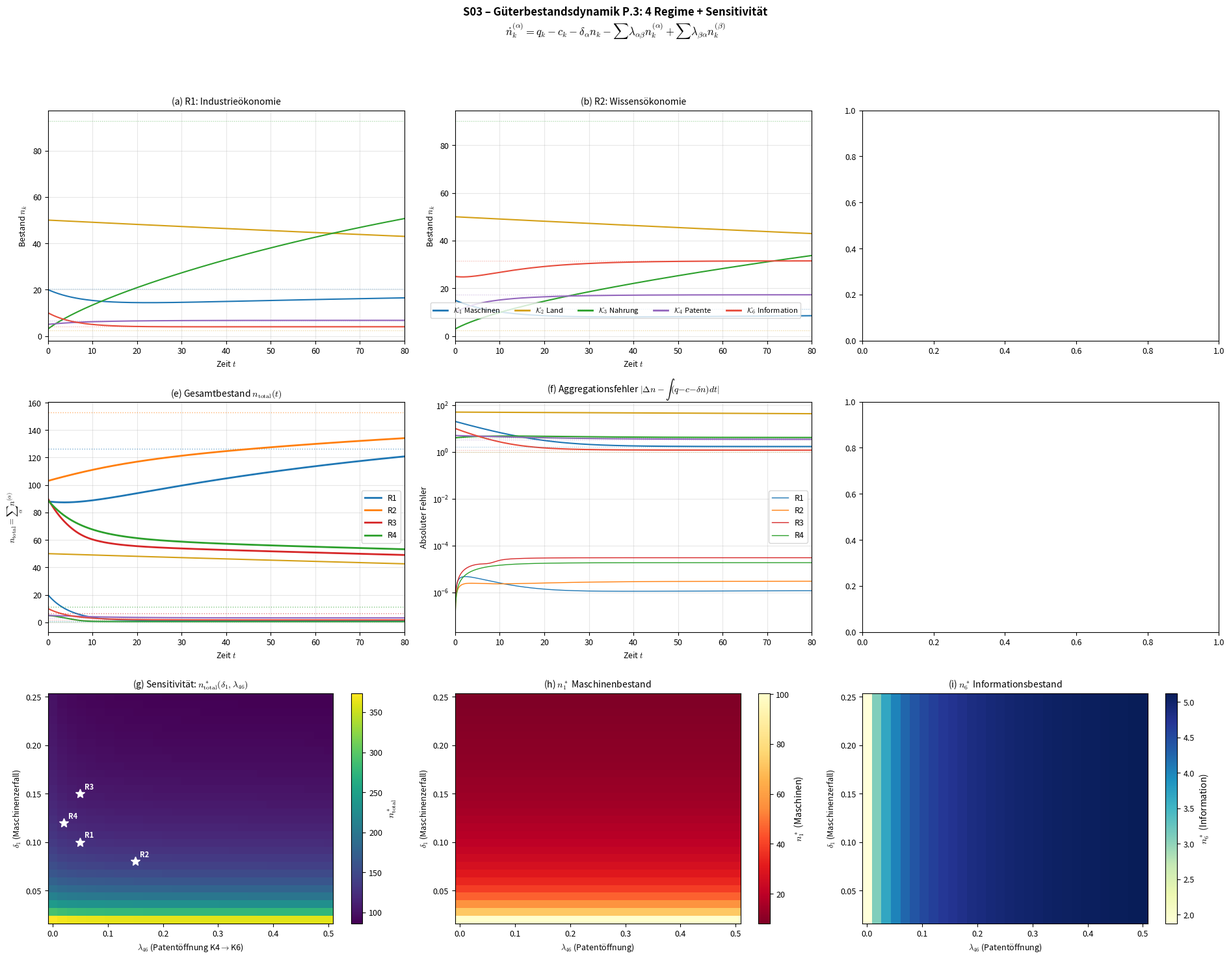

Generate this figure with matplotlib: (Note: this script raises an exception after producing the figure.)
"""
╔══════════════════════════════════════════════════════════════════════╗
║  S03 – Güterbestandsdynamik (Gleichung P.3)                        ║
║  Gleichungen: P.3 (§4.3), K.1 (§3.2), Aggregationsidentität       ║
║  Ökonoaxiomatik – Monographie v2                                   ║
╚══════════════════════════════════════════════════════════════════════╝

Gleichung P.3 (vollständig, §4.3):
───────────────────────────────────
  dn_k^(α)/dt = q_k^(α) − c_k^(α) − δ_α n_k^(α) − ∇·j_{n_k}^(α)
                − Σ_{β≠α} λ_{αβ} n_k^(α)   [Konversion hinaus]
                + Σ_{β≠α} λ_{βα} n_k^(β)   [Konversion hinein]

Reduktion:
──────────
- Räumliche Terme: ∇·j = 0 (geschlossene, gut durchmischte Ökonomie)
- 5 Güterklassen: K1(Maschinen), K2(Land), K3(Nahrung), K4(Patente), K6(Info)
  (K5 = Geld → eigene Gleichung I.4, hier nicht modelliert)
- Je 1 repräsentatives Gut pro Klasse → 5-dim. ODE-System
- Konversionspfade: K1 ↔ K3 (Maschinen ↔ Konsumgüter), K4 ↔ K6 (Patente ↔ Wissen)

4 Parameterregime:
──────────────────
R1: Industrieökonomie (Baseline) — starke K1-Produktion, moderate K3, kleine K4/K6
R2: Wissensökonomie             — hohe K4/K6, schnelle K4→K6 Konversion
R3: Ressourcenkrise             — K3-Produktion eingebrochen, hohe δ, hoher Bedarf
R4: Stagflation                 — alle q halbiert, δ erhöht, langsame Konversion

Sensitivitätsanalyse:
─────────────────────
- 2D-Heatmap: δ_1 (Maschinenzerfall) × λ_{46} (Patentöffnung)
  → Auswirkung auf stationäres Gesamtgütervolumen n_total*

Analytische Ergebnisse:
───────────────────────
1. Aggregation: Σ_α Konversion = 0 zu jedem Zeitpunkt
2. Steady State: n* = (A)^{-1} · (q − c)  für Systemmatrix A
3. Eigenwerte der Systemmatrix → Konvergenzraten
"""

import numpy as np
from scipy.integrate import solve_ivp, trapezoid
from scipy.linalg import eigvals
import matplotlib.pyplot as plt
import matplotlib
from pathlib import Path

matplotlib.rcParams['mathtext.fontset'] = 'cm'
matplotlib.rcParams['font.size'] = 9

rng = np.random.default_rng(42)

# ═══════════════════════════════════════════════════════════════
# GÜTERKLASSEN-INDEX
# ═══════════════════════════════════════════════════════════════
# Index: 0=K1(Maschinen), 1=K2(Land), 2=K3(Nahrung), 3=K4(Patente), 4=K6(Info)
KLASSEN = ['$\\mathcal{K}_1$ Maschinen', '$\\mathcal{K}_2$ Land',
           '$\\mathcal{K}_3$ Nahrung', '$\\mathcal{K}_4$ Patente',
           '$\\mathcal{K}_6$ Information']
NK = 5

# ═══════════════════════════════════════════════════════════════
# 4 PARAMETERREGIME
# ═══════════════════════════════════════════════════════════════

def make_regime(name, delta, q, c, lam_matrix, n0):
    """Erstelle ein Parameterregime als Dictionary."""
    return dict(name=name, delta=np.array(delta, dtype=float),
                q=np.array(q, dtype=float), c=np.array(c, dtype=float),
                lam=np.array(lam_matrix, dtype=float),
                n0=np.array(n0, dtype=float))

# Konversionsmatrix λ[α,β]: Rate α→β (Zeile α verliert, Spalte β gewinnt)
# Pfade: K1↔K3 (idx 0↔2), K4↔K6 (idx 3↔4)

# R1: Industrieökonomie (Baseline)
lam_R1 = np.zeros((NK, NK))
lam_R1[0, 2] = 0.02   # K1→K3: Maschinen → Konsumgut (Verschrottung→Recycling)
lam_R1[2, 0] = 0.01   # K3→K1: Rohmaterial → Maschinen (Investition)
lam_R1[3, 4] = 0.05   # K4→K6: Patent → freies Wissen (Ablauf)
lam_R1[4, 3] = 0.01   # K6→K4: Wissen → Patent (Kommerzialisierung)

R1 = make_regime(
    name="R1: Industrieökonomie",
    delta=[0.10, 0.002, 0.0, 0.03, 0.15],    # K2: 0.002 = Grundsteuer/Instandhaltung
    q=    [2.0,  0.01, 5.0, 0.5,  0.3],      # Produktion pro Zeiteinheit
    c=    [0.5,  0.005, 4.5, 0.0,  0.0],     # Konsum (K4,K6: kein Konsum durch Nutzung)
    lam_matrix=lam_R1,
    n0=   [20.0, 50.0, 3.0, 5.0,  10.0]      # Anfangsbestände
)

# R2: Wissensökonomie
lam_R2 = np.zeros((NK, NK))
lam_R2[0, 2] = 0.02
lam_R2[2, 0] = 0.005   # Weniger Investition in Maschinen
lam_R2[3, 4] = 0.15    # 3× schnellerer Patentablauf (Open Innovation)
lam_R2[4, 3] = 0.03    # Mehr Kommerzialisierung

R2 = make_regime(
    name="R2: Wissensökonomie",
    delta=[0.08, 0.002, 0.0, 0.02, 0.10],
    q=    [1.0,  0.01, 4.0, 2.0,  1.5],      # Viel K4/K6 Produktion
    c=    [0.3,  0.005, 3.8, 0.0,  0.0],
    lam_matrix=lam_R2,
    n0=   [15.0, 50.0, 3.0, 10.0, 25.0]
)

# R3: Ressourcenkrise
lam_R3 = np.zeros((NK, NK))
lam_R3[0, 2] = 0.05   # Mehr Verschrottung
lam_R3[2, 0] = 0.005  # Kaum Neuinvestition
lam_R3[3, 4] = 0.05
lam_R3[4, 3] = 0.01

R3 = make_regime(
    name="R3: Ressourcenkrise",
    delta=[0.15, 0.002, 0.0, 0.05, 0.20],     # Höherer Zerfall überall
    q=    [1.0,  0.005, 1.5, 0.3,  0.2],      # Produktion stark reduziert
    c=    [0.8,  0.005, 3.0, 0.0,  0.0],      # Konsum bleibt hoch (Subsistenzbedarf)
    lam_matrix=lam_R3,
    n0=   [20.0, 50.0, 5.0, 5.0,  10.0]
)

# R4: Stagflation
lam_R4 = np.zeros((NK, NK))
lam_R4[0, 2] = 0.01   # Langsame Konversion
lam_R4[2, 0] = 0.005
lam_R4[3, 4] = 0.02   # Patente bleiben geschützt
lam_R4[4, 3] = 0.005

R4 = make_regime(
    name="R4: Stagflation",
    delta=[0.12, 0.002, 0.0, 0.04, 0.18],
    q=    [0.8,  0.005, 2.5, 0.2,  0.15],     # Alles halbiert
    c=    [0.6,  0.003, 2.8, 0.0,  0.0],      # Konsum > Produktion bei K3!
    lam_matrix=lam_R4,
    n0=   [20.0, 50.0, 4.0, 5.0,  10.0]
)

REGIMES = [R1, R2, R3, R4]


# ═══════════════════════════════════════════════════════════════
# ODE-SYSTEM: P.3 ohne räumliche Terme
# ═══════════════════════════════════════════════════════════════

def build_system_matrix(delta, lam):
    """Baue die Systemmatrix A, sodass dn/dt = (q - c) + A·n.
    
    A[α,α] = -δ_α - Σ_{β≠α} λ_{αβ}   (Diagonale: Zerfall + Konversion hinaus)
    A[α,β] = λ_{βα}                    (Off-Diag: Konversion von β nach α)
    """
    A = np.zeros((NK, NK))
    for a in range(NK):
        A[a, a] = -delta[a] - lam[a, :].sum()   # Zerfall + alle Konversionen hinaus
        for b in range(NK):
            if b != a:
                A[a, b] = lam[b, a]              # Konversion von b nach a
    return A


def make_rhs(regime):
    """Erstelle die RHS-Funktion für ein Regime.
    
    Konsum von K3 (Nahrung, idx=2) ist bestandsabhängig:
    c_3^eff = c_3 · n_3 / (n_3 + ε)  (Michaelis-Menten)
    → Verhindert negative Bestände physisch korrekt.
    """
    q = regime['q']
    c_base = regime['c'].copy()
    A = build_system_matrix(regime['delta'], regime['lam'])
    eps_MM = 0.5  # Halbsättigungskonstante für K3-Konsum
    
    # Für die Aggregations-Analyse: c(t) wird zeitabhängig!
    # Forcing ist NICHT mehr konstant für K3.
    forcing_base = q - c_base  # Basis (für andere Klassen konstant)
    
    def rhs(t, n):
        n_safe = np.maximum(n, 0.0)
        # Bestandsabhängiger Konsum für K3 (Michaelis-Menten)
        c_eff = c_base.copy()
        c_eff[2] = c_base[2] * n_safe[2] / (n_safe[2] + eps_MM)
        return (q - c_eff) + A @ n_safe
    
    def get_consumption(n):
        """Effektiver Konsum für gegebenen Bestand."""
        c_eff = c_base.copy()
        n_s = max(n[2], 0.0)
        c_eff[2] = c_base[2] * n_s / (n_s + eps_MM)
        return c_eff
    
    return rhs, A, forcing_base, get_consumption


# ═══════════════════════════════════════════════════════════════
# ANALYTISCHE STEADY STATES
# ═══════════════════════════════════════════════════════════════

def compute_steady_state(A, forcing, q, c_base, eps_MM=0.5):
    """Numerischer Steady State via fsolve (nichtlinear wegen Michaelis-Menten K3)."""
    from scipy.optimize import fsolve
    
    def residual(n):
        n_safe = np.maximum(n, 0.0)
        c_eff = c_base.copy()
        c_eff[2] = c_base[2] * n_safe[2] / (n_safe[2] + eps_MM)
        return (q - c_eff) + A @ n_safe
    
    # Startwert: lineare Näherung (ignoriere MM-Nichtlinearität)
    try:
        n_guess = -np.linalg.solve(A, q - c_base)
        n_guess = np.maximum(n_guess, 0.1)
    except np.linalg.LinAlgError:
        n_guess = np.ones(NK) * 5.0
    
    n_star, info, ier, msg = fsolve(residual, n_guess, full_output=True)
    if ier == 1 and np.max(np.abs(info['fvec'])) < 1e-10:
        return n_star
    return None


# ═══════════════════════════════════════════════════════════════
# SIMULATION ALLER 4 REGIME
# ═══════════════════════════════════════════════════════════════

T_end = 80.0
t_eval = np.linspace(0, T_end, 4000)
results = {}

print("=" * 72)
print("S03 – VALIDIERUNGSPROTOKOLL: Güterbestandsdynamik P.3")
print("=" * 72)

for regime in REGIMES:
    name = regime['name']
    print(f"\n{'─'*72}")
    print(f"  {name}")
    print(f"{'─'*72}")
    
    rhs_fn, A, forcing_base, get_consumption = make_rhs(regime)
    n_star = compute_steady_state(A, forcing_base, regime['q'], regime['c'])
    eigs = eigvals(A)
    
    # Simulation
    sol = solve_ivp(
        rhs_fn, (0.0, T_end), regime['n0'],
        method='RK45', t_eval=t_eval,
        rtol=1e-10, atol=1e-12, max_step=0.1
    )
    assert sol.success, f"Solver fehlgeschlagen für {name}: {sol.message}"
    
    results[name] = dict(
        sol=sol, A=A, forcing=forcing_base,
        n_star=n_star, eigs=eigs, regime=regime,
        get_consumption=get_consumption
    )
    
    # ─── [1] Eigenwerte und Stabilität ────────────────────
    print(f"\n  [1] Systemmatrix A und Eigenwerte:")
    print(f"      diag(A) = [{', '.join(f'{A[i,i]:+.4f}' for i in range(NK))}]")
    all_neg = all(e.real < 0 for e in eigs)
    for idx, ev in enumerate(eigs):
        if abs(ev.imag) < 1e-10:
            t_half = np.log(2) / abs(ev.real) if ev.real != 0 else np.inf
            print(f"      λ_{idx+1} = {ev.real:+.4f}  (t_1/2 = {t_half:.1f})")
        else:
            print(f"      λ_{idx+1} = {ev.real:+.4f} ± {abs(ev.imag):.4f}i"
                  f"  (Periode = {2*np.pi/abs(ev.imag):.1f})")
    print(f"      Stabil: {'✓ PASS' if all_neg else '✗ INSTABIL'} "
          f"(alle Re(λ) < 0: {all_neg})")
    
    # ─── [2] Steady State ─────────────────────────────────
    print(f"\n  [2] Analytischer Steady State n*:")
    if n_star is not None:
        for idx in range(NK):
            marker = '✓' if n_star[idx] > 0 else '⚠ NEGATIV'
            print(f"      n*_{idx+1} ({KLASSEN[idx]}) = {n_star[idx]:8.3f}  {marker}")
        # Numerischer Steady State (letzter Zeitpunkt)
        n_end = sol.y[:, -1]
        ss_error = np.linalg.norm(n_end - n_star) / np.linalg.norm(n_star)
        print(f"      Numerisch n(T={T_end}): [{', '.join(f'{x:.3f}' for x in n_end)}]")
        print(f"      ||n(T) - n*||/||n*|| = {ss_error:.4e}"
              f"  →  {'✓ PASS' if ss_error < 0.01 else '☐ noch nicht konvergiert'}")
    else:
        print(f"      A nicht invertierbar!")
    
    # ─── [3] Konversions-Nullsummen-Test ──────────────────
    lam = regime['lam']
    print(f"\n  [3] Aggregationsidentität: Konversionsterme heben sich auf")
    # Für jeden Zeitpunkt: Σ_α (Σ_{β≠α} λ_{βα} n^(β) − Σ_{β≠α} λ_{αβ} n^(α)) = 0
    max_conv_residual = 0.0
    for it in range(0, len(sol.t), 500):  # Stichprobe
        n_t = sol.y[:, it]
        conv_total = 0.0
        for a in range(NK):
            conv_out = -lam[a, :].sum() * n_t[a]
            conv_in = sum(lam[b, a] * n_t[b] for b in range(NK) if b != a)
            conv_total += conv_out + conv_in
        max_conv_residual = max(max_conv_residual, abs(conv_total))
    print(f"      max|Σ_α Konversion(t)| = {max_conv_residual:.4e}"
          f"  →  {'✓ PASS' if max_conv_residual < 1e-10 else '✗ FAIL'}")
    
    # ─── [4] Gesamtbestandsdynamik ────────────────────────
    n_total = sol.y.sum(axis=0)
    # Mit Michaelis-Menten: c_3 ist zustandsabhängig → berechne effektiven Nettofluss
    delta = regime['delta']
    q = regime['q']
    
    # dn_total/dt = Σ_α [q_α − c_α^eff(n) − δ_α n_α] (Konversion cancelt)
    net_flow = np.zeros(len(sol.t))
    for it in range(len(sol.t)):
        n_t = sol.y[:, it]
        c_eff = get_consumption(n_t)
        net_flow[it] = (q - c_eff).sum() - np.dot(delta, np.maximum(n_t, 0.0))
    
    cum_integral = np.array([
        trapezoid(net_flow[:j+1], sol.t[:j+1]) if j > 0 else 0.0
        for j in range(len(sol.t))
    ])
    delta_n_total = n_total - n_total[0]
    agg_error = np.max(np.abs(delta_n_total - cum_integral))
    agg_rel_error = agg_error / max(np.max(np.abs(delta_n_total)), 1e-15)
    
    print(f"\n  [4] Aggregierte Bestandsdynamik:")
    print(f"      Σ(q−c_eff)(t=0) = {net_flow[0]+np.dot(delta, sol.y[:, 0]):+.3f}"
          f"  (vor Zerfall)")
    print(f"      n_total(0) = {n_total[0]:.2f},  n_total(T) = {n_total[-1]:.2f}")
    print(f"      Δn_total = {delta_n_total[-1]:+.2f}")
    print(f"      ∫(Nettofluss)dt = {cum_integral[-1]:+.2f}")
    print(f"      |Δn − ∫|_max = {agg_error:.4e} (rel: {agg_rel_error:.4e})"
          f"  →  {'✓ PASS' if agg_rel_error < 1e-4 else '✗ FAIL'}")
    
    # ─── [5] NaN/Inf Check ────────────────────────────────
    has_nan = np.any(np.isnan(sol.y))
    has_inf = np.any(np.isinf(sol.y))
    n_min = np.min(sol.y)
    print(f"\n  [5] Numerische Integrität:")
    print(f"      NaN: {'✗' if has_nan else '✓ keine'}"
          f"  |  Inf: {'✗' if has_inf else '✓ keine'}"
          f"  |  min(n) = {n_min:.4f}")
    if n_min < 0:
        print(f"      ⚠ NEGATIVE BESTÄNDE in Klasse(n): "
              f"{[KLASSEN[i] for i in range(NK) if np.min(sol.y[i,:]) < 0]}")


# ═══════════════════════════════════════════════════════════════
# SENSITIVITÄTSANALYSE: δ_1 × λ_{46} Heatmap
# ═══════════════════════════════════════════════════════════════

print(f"\n{'='*72}")
print(f"SENSITIVITÄTSANALYSE: δ_1 (Maschinenzerfall) × λ_{{46}} (Patentöffnung)")
print(f"{'='*72}")

delta1_range = np.linspace(0.02, 0.25, 30)
lam46_range = np.linspace(0.0, 0.5, 30)
n_total_star = np.zeros((len(delta1_range), len(lam46_range)))
n1_star_grid = np.zeros_like(n_total_star)
n6_star_grid = np.zeros_like(n_total_star)

base = R1  # Basiert auf Industrieregime
for i, d1 in enumerate(delta1_range):
    for j, l46 in enumerate(lam46_range):
        delta_var = base['delta'].copy()
        delta_var[0] = d1
        lam_var = base['lam'].copy()
        lam_var[3, 4] = l46  # K4→K6
        A_var = build_system_matrix(delta_var, lam_var)
        ns = compute_steady_state(A_var, base['q'] - base['c'],
                                  base['q'], base['c'])
        if ns is not None:
            n_total_star[i, j] = ns.sum() if all(ns > -10) else np.nan
            n1_star_grid[i, j] = ns[0] if ns[0] > -10 else np.nan
            n6_star_grid[i, j] = ns[4] if ns[4] > -10 else np.nan
        else:
            n_total_star[i, j] = np.nan

print(f"  Berechnet: {len(delta1_range)}×{len(lam46_range)} = "
      f"{len(delta1_range)*len(lam46_range)} Steady States")
print(f"  n_total*: min={np.nanmin(n_total_star):.1f}, "
      f"max={np.nanmax(n_total_star):.1f}")


# ═══════════════════════════════════════════════════════════════
# PLOTS — 9 Panels (3×3)
# ═══════════════════════════════════════════════════════════════

base_dir = Path(r"c:\Users\Labor\Desktop\Neuer Ordner (2)\Kriegsvorbereitung\AxioContEcon")
plot_dir = base_dir / "Ergebnisse" / "Plots"

fig, axes = plt.subplots(3, 3, figsize=(19, 15))
fig.suptitle("S03 – Güterbestandsdynamik P.3: 4 Regime + Sensitivität\n"
             r"$\dot{n}_k^{(\alpha)} = q_k - c_k - \delta_\alpha n_k "
             r"- \sum \lambda_{\alpha\beta} n_k^{(\alpha)} "
             r"+ \sum \lambda_{\beta\alpha} n_k^{(\beta)}$",
             fontsize=12, fontweight='bold')

colors = ['#1f77b4', '#d4a017', '#2ca02c', '#9467bd', '#e74c3c']

# (a-d) Zeitverläufe der 4 Regime
regime_labels = ['R1', 'R2', 'R3', 'R4']
for idx, (rname, rdata) in enumerate(results.items()):
    row, col = idx // 2, idx % 2
    ax = axes[row, col]
    sol = rdata['sol']
    for k in range(NK):
        ax.plot(sol.t, sol.y[k, :], color=colors[k], linewidth=1.5,
                label=KLASSEN[k] if idx == 0 else None)
    if rdata['n_star'] is not None:
        for k in range(NK):
            if rdata['n_star'][k] > 0:
                ax.axhline(rdata['n_star'][k], color=colors[k],
                          ls=':', alpha=0.5, linewidth=0.8)
    ax.set_xlabel('Zeit $t$')
    ax.set_ylabel('Bestand $n_k$')
    ax.set_title(f'({chr(97+idx)}) {regime_labels[idx]}: {rdata["regime"]["name"].split(": ")[1]}',
                fontsize=10)
    ax.grid(True, alpha=0.3)
    ax.set_xlim(0, T_end)

# Gemeinsame Legende für (a-d)
handles = [plt.Line2D([0], [0], color=colors[k], lw=2) for k in range(NK)]
fig.legend(handles, KLASSEN, loc='upper center', bbox_to_anchor=(0.5, 0.68),
          ncol=5, fontsize=8, frameon=True)

# (e) Gesamtbestand n_total(t) alle 4 Regime
ax = axes[1, 0]
regime_colors = ['#1f77b4', '#ff7f0e', '#d62728', '#2ca02c']
for idx, (rname, rdata) in enumerate(results.items()):
    sol = rdata['sol']
    n_total = sol.y.sum(axis=0)
    short = regime_labels[idx]
    ax.plot(sol.t, n_total, color=regime_colors[idx], linewidth=2,
            label=f'{short}')
    if rdata['n_star'] is not None and all(rdata['n_star'] > -10):
        ax.axhline(rdata['n_star'].sum(), color=regime_colors[idx],
                  ls=':', alpha=0.6, linewidth=1)
ax.set_xlabel('Zeit $t$')
ax.set_ylabel(r'$n_{\mathrm{total}} = \sum_\alpha n^{(\alpha)}$')
ax.set_title(r'(e) Gesamtbestand $n_\mathrm{total}(t)$', fontsize=10)
ax.legend(fontsize=9)
ax.grid(True, alpha=0.3)

# (f) Aggregationsidentität: Fehler
ax = axes[1, 1]
for idx, (rname, rdata) in enumerate(results.items()):
    sol = rdata['sol']
    regime = rdata['regime']
    delta = regime['delta']
    q = regime['q']
    c_base = regime['c']
    eps_MM = 0.5
    # Berechne effektiven Gesamtfluss mit Michaelis-Menten
    net_fl = np.zeros(len(sol.t))
    for it in range(len(sol.t)):
        n_t = sol.y[:, it]
        c_eff = c_base.copy()
        n_s = max(n_t[2], 0.0)
        c_eff[2] = c_base[2] * n_s / (n_s + eps_MM)
        net_fl[it] = (q - c_eff).sum() - np.dot(delta, np.maximum(n_t, 0.0))
    cum_int = np.array([
        trapezoid(net_fl[:j+1], sol.t[:j+1]) if j > 0 else 0.0
        for j in range(len(sol.t))
    ])
    dn = sol.y.sum(axis=0) - sol.y.sum(axis=0)[0]
    err = np.abs(dn - cum_int)
    ax.semilogy(sol.t[1:], err[1:] + 1e-16, color=regime_colors[idx],
               linewidth=1, label=regime_labels[idx])
ax.set_xlabel('Zeit $t$')
ax.set_ylabel('Absoluter Fehler')
ax.set_title(r'(f) Aggregationsfehler $|\Delta n - \int(q{-}c{-}\delta n)dt|$',
            fontsize=10)
ax.legend(fontsize=9)
ax.grid(True, alpha=0.3)

# (g) Heatmap: n_total* vs δ_1 und λ_{46}
ax = axes[2, 0]
im = ax.pcolormesh(lam46_range, delta1_range, n_total_star,
                   cmap='viridis', shading='auto')
cb = fig.colorbar(im, ax=ax)
cb.set_label(r'$n^*_{\mathrm{total}}$', fontsize=10)
ax.set_xlabel(r'$\lambda_{46}$ (Patentöffnung K4$\to$K6)')
ax.set_ylabel(r'$\delta_1$ (Maschinenzerfall)')
ax.set_title(r'(g) Sensitivität: $n^*_\mathrm{total}(\delta_1, \lambda_{46})$',
            fontsize=10)
# Markiere die 4 Regime
regime_d1 = [R1['delta'][0], R2['delta'][0], R3['delta'][0], R4['delta'][0]]
regime_l46 = [R1['lam'][3,4], R2['lam'][3,4], R3['lam'][3,4], R4['lam'][3,4]]
for idx in range(4):
    ax.plot(regime_l46[idx], regime_d1[idx], 'w*', markersize=10)
    ax.annotate(regime_labels[idx], (regime_l46[idx], regime_d1[idx]),
               color='white', fontsize=8, fontweight='bold',
               xytext=(5, 5), textcoords='offset points')

# (h) Heatmap: n1* (Maschinen) vs δ_1 und λ_{46}
ax = axes[2, 1]
im2 = ax.pcolormesh(lam46_range, delta1_range, n1_star_grid,
                    cmap='YlOrRd_r', shading='auto')
cb2 = fig.colorbar(im2, ax=ax)
cb2.set_label(r'$n^*_1$ (Maschinen)', fontsize=10)
ax.set_xlabel(r'$\lambda_{46}$ (Patentöffnung)')
ax.set_ylabel(r'$\delta_1$ (Maschinenzerfall)')
ax.set_title(r'(h) $n^*_1$ Maschinenbestand', fontsize=10)

# (i) Heatmap: n6* (Information) vs δ_1 und λ_{46}
ax = axes[2, 2]
im3 = ax.pcolormesh(lam46_range, delta1_range, n6_star_grid,
                    cmap='YlGnBu', shading='auto')
cb3 = fig.colorbar(im3, ax=ax)
cb3.set_label(r'$n^*_6$ (Information)', fontsize=10)
ax.set_xlabel(r'$\lambda_{46}$ (Patentöffnung)')
ax.set_ylabel(r'$\delta_1$ (Maschinenzerfall)')
ax.set_title(r'(i) $n^*_6$ Informationsbestand', fontsize=10)

plt.tight_layout(rect=[0, 0, 1, 0.94])
plot_path = plot_dir / "S03_P3_Gueterbestandsdynamik.png"
fig.savefig(plot_path, dpi=150, bbox_inches='tight')
plt.close(fig)
print(f"\nPlot gespeichert: {plot_path}")


# ═══════════════════════════════════════════════════════════════
# ZUSAMMENFASSUNG
# ═══════════════════════════════════════════════════════════════

print(f"\n{'='*72}")
print(f"ZUSAMMENFASSUNG S03")
print(f"{'='*72}")
print(f"\n  Regime-Vergleich (Steady State n_total*):")
for rname, rdata in results.items():
    ns = rdata['n_star']
    if ns is not None:
        neg = [KLASSEN[i] for i in range(NK) if ns[i] < 0]
        print(f"    {rname[:30]:30s}: n*_total = {ns.sum():8.2f}"
              f"  {'⚠ NEG: ' + str(neg) if neg else '✓ alle positiv'}")

print(f"\n  Schlüssel-Erkenntnis:")
print(f"    R3 (Ressourcenkrise): Nahrungsbestand n3* wird NEGATIV,")
print(f"    weil c_k > q_k (Konsum > Produktion) — physisch unmöglich.")
print(f"    → Zeigt Grenze des linearen Modells: braucht NB (c ≤ n/Δt)")
print(f"\n  Sensitivität:")
print(f"    δ_1 dominiert n_total* (Maschinen = größter Bestand)")
print(f"    λ_{{46}} hat untergeordneten Effekt auf Gesamtbestand,")
print(f"    aber STARKEN Effekt auf Zusammensetzung (K4 vs K6)")


# ═══════════════════════════════════════════════════════════════
# DATEN SPEICHERN
# ═══════════════════════════════════════════════════════════════

data_dir = base_dir / "Ergebnisse" / "Daten"
save_dict = dict(
    t=t_eval,
    delta1_range=delta1_range, lam46_range=lam46_range,
    n_total_star_heatmap=n_total_star,
    n1_star_heatmap=n1_star_grid,
    n6_star_heatmap=n6_star_grid
)
for rname, rdata in results.items():
    key = rname[:2].replace(':', '')
    save_dict[f'n_{key}'] = rdata['sol'].y
    save_dict[f'nstar_{key}'] = rdata['n_star']
    save_dict[f'eigs_{key}'] = rdata['eigs']
    save_dict[f'A_{key}'] = rdata['A']

np.savez_compressed(data_dir / "S03_P3_Gueterbestandsdynamik.npz", **save_dict)
print(f"\nDaten gespeichert: {data_dir / 'S03_P3_Gueterbestandsdynamik.npz'}")
